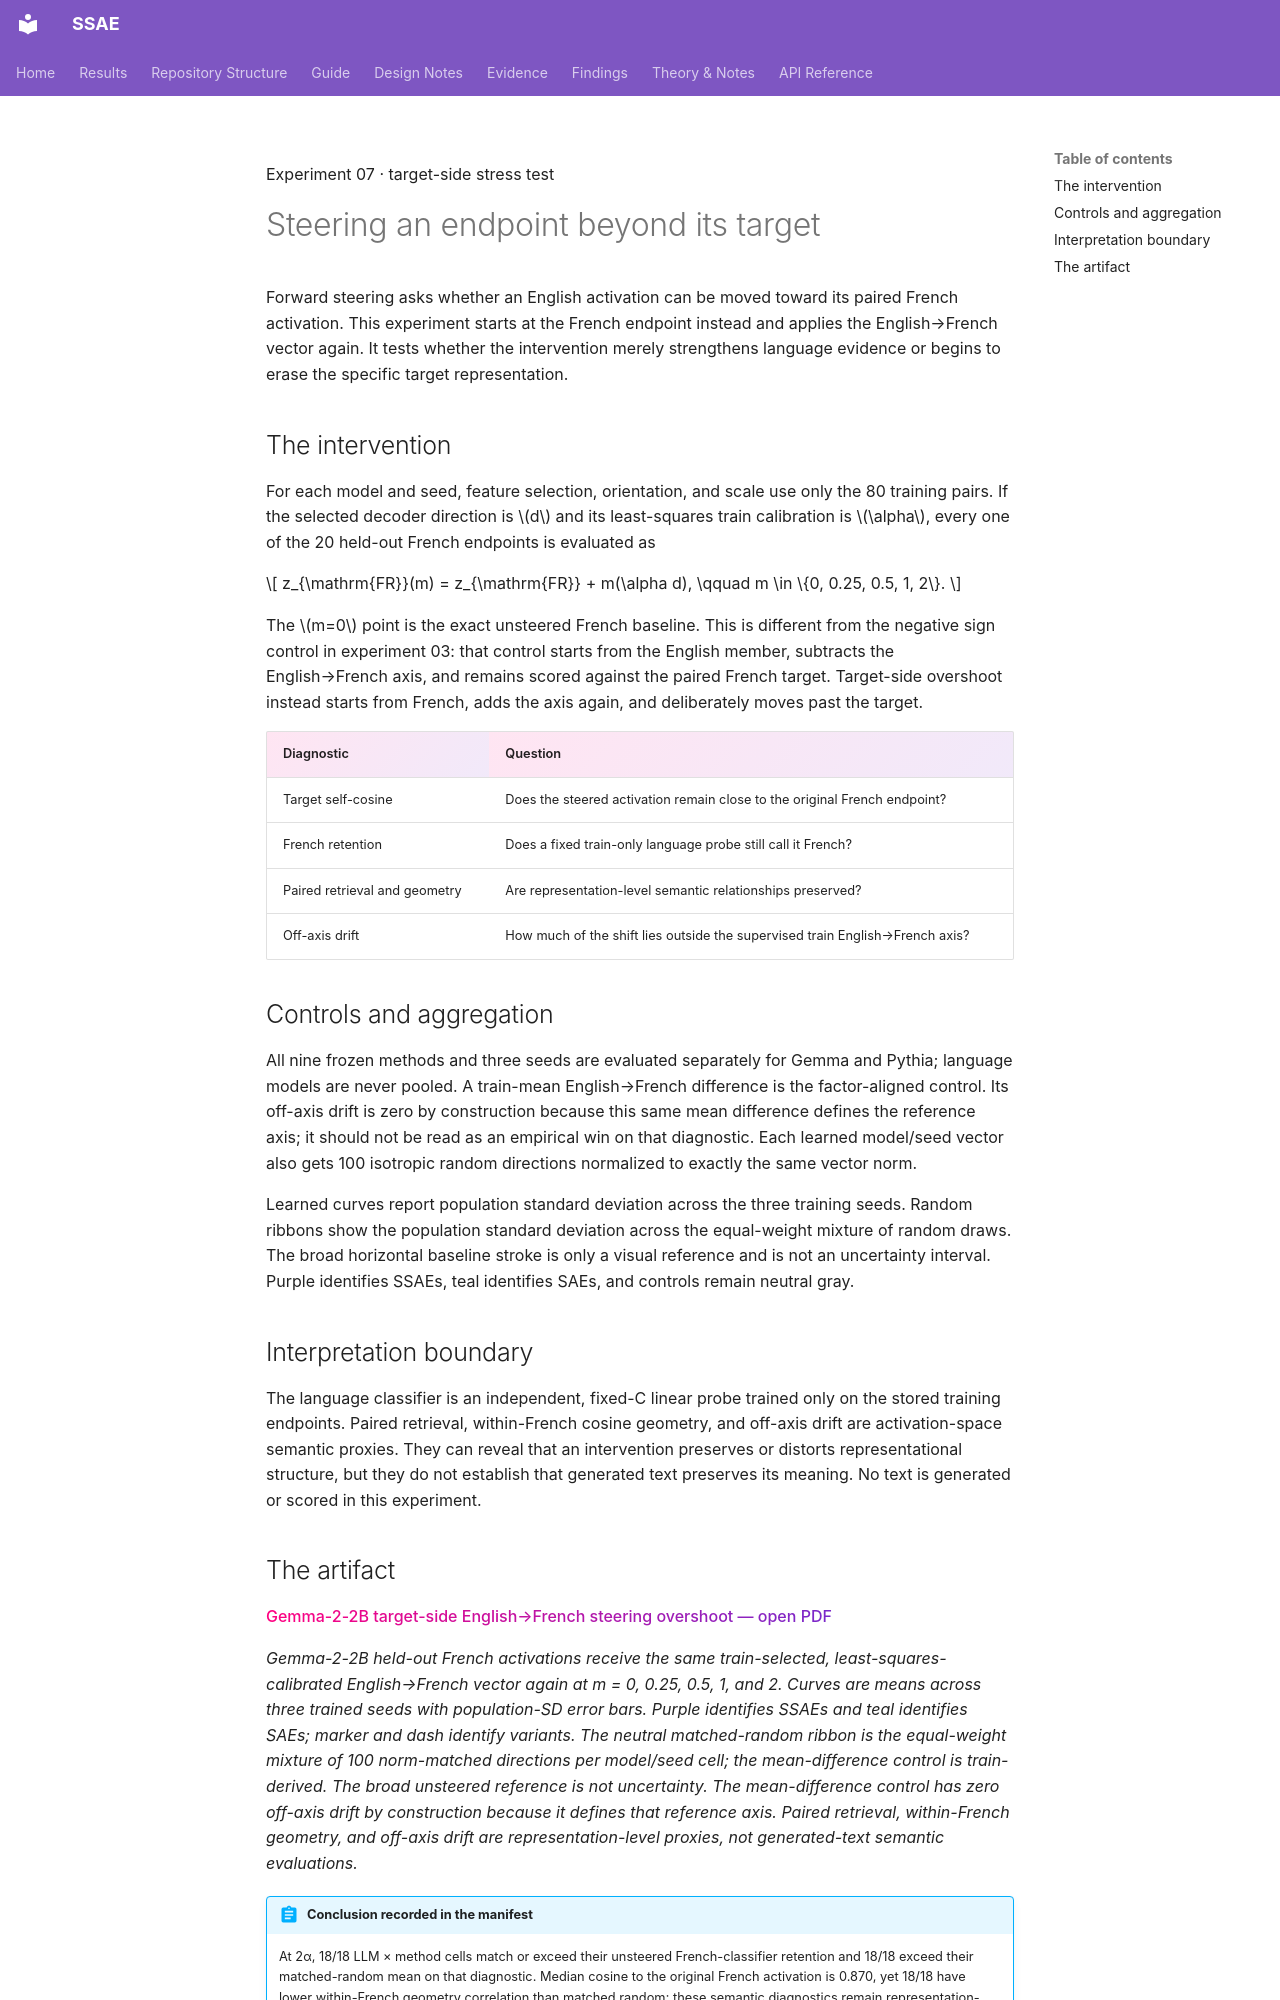

repository: shrutij01/ssae · page: results/overshoot/index.html · generator: mkdocs

---
title: 07 · Target-side Steering Overshoot
description: What happens when an English-to-French steering vector is applied again to activations that are already French.
---

<p class="kicker">Experiment 07 · target-side stress test</p>

# Steering an endpoint beyond its target

<p class="lede">Forward steering asks whether an English activation can be moved
toward its paired French activation. This experiment starts at the French
endpoint instead and applies the English→French vector again. It tests whether
the intervention merely strengthens language evidence or begins to erase the
specific target representation.</p>

## The intervention

For each model and seed, feature selection, orientation, and scale use only the
80 training pairs. If the selected decoder direction is $d$ and its
least-squares train calibration is $\alpha$, every one of the 20 held-out French
endpoints is evaluated as

$$
z_{\mathrm{FR}}(m) = z_{\mathrm{FR}} + m(\alpha d),
\qquad m \in \{0, 0.25, 0.5, 1, 2\}.
$$

The $m=0$ point is the exact unsteered French baseline. This is different from
the negative sign control in experiment 03: that control starts from the
English member, subtracts the English→French axis, and remains scored against
the paired French target. Target-side overshoot instead starts from French,
adds the axis again, and deliberately moves past the target.

| Diagnostic | Question |
|---|---|
| Target self-cosine | Does the steered activation remain close to the original French endpoint? |
| French retention | Does a fixed train-only language probe still call it French? |
| Paired retrieval and geometry | Are representation-level semantic relationships preserved? |
| Off-axis drift | How much of the shift lies outside the supervised train English→French axis? |

## Controls and aggregation

All nine frozen methods and three seeds are evaluated separately for Gemma and
Pythia; language models are never pooled. A train-mean English→French
difference is the factor-aligned control. Its off-axis drift is zero by
construction because this same mean difference defines the reference axis; it
should not be read as an empirical win on that diagnostic. Each learned
model/seed vector also gets 100 isotropic random directions normalized to
exactly the same vector norm.

Learned curves report population standard deviation across the three training
seeds. Random ribbons show the population standard deviation across the
equal-weight mixture of random draws. The broad horizontal baseline stroke is
only a visual reference and is not an uncertainty interval. Purple identifies
SSAEs, teal identifies SAEs, and controls remain neutral gray.

## Interpretation boundary

The language classifier is an independent, fixed-C linear probe trained only on
the stored training endpoints. Paired retrieval, within-French cosine geometry,
and off-axis drift are activation-space semantic proxies. They can reveal that
an intervention preserves or distorts representational structure, but they do
not establish that generated text preserves its meaning. No text is generated
or scored in this experiment.

<!-- BEGIN GENERATED RESULT: do not edit by hand -->
